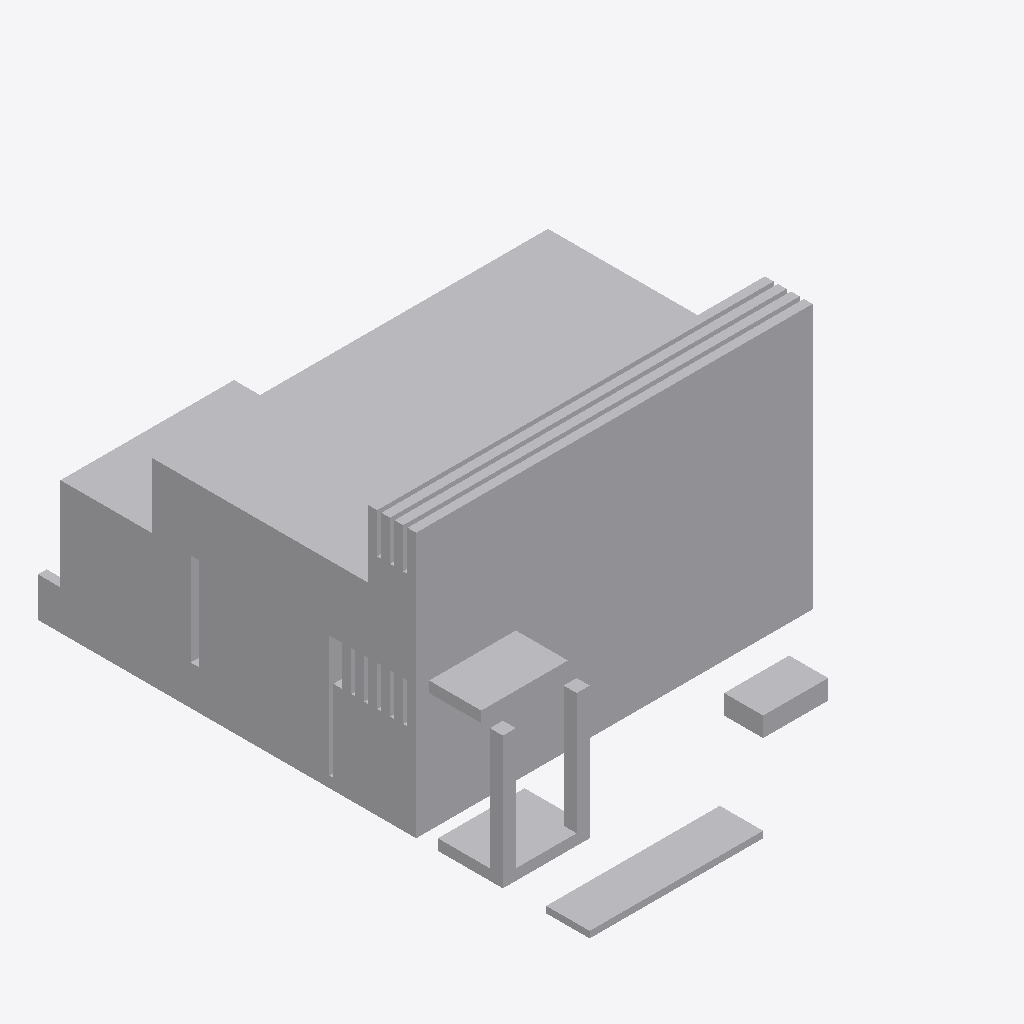
Isometric view of an IFC building model (IFC-SPF (STEP), schema IFC4, length unit metre), seen from the south-west, elements coloured by IFC class (only those large enough to see are counted): 31 other elements (light grey).
Extent 9.1 m × 12.7 m × 6.1 m (x, y, z). Storeys (1): Storey at 0.00 m. Elements (34): 34 IfcBuildingElementProxy.

HEADER;
FILE_DESCRIPTION(('ViewDefinition [CoordinationView]'),'2;1');
FILE_NAME('','2026-10-09T16:10:18',(''),(''),'IfcOpenShell 0.9.0alpha0-8c614fa','IfcOpenShell 0.9.0alpha0-8c614fa','');
FILE_SCHEMA(('IFC4'));
ENDSEC;
DATA;
#13=IFCPROJECT('1WOv6SjRbACR2DavrV_j9m',#12,'CityJSON Conversion',$,$,$,$,(#7),#2);
#15=IFCSITE('3sm_gBlZ98AesKXV4AGSJ3',#12,'Site',$,$,#14,$,$,.ELEMENT.,$,$,$,$,$);
#17=IFCBUILDING('0ca1x2mrv7MeUTWXs1LCPR',#12,'Building',$,$,#16,$,$,.ELEMENT.,$,$,$);
#19=IFCBUILDINGSTOREY('3xUBb_14H7nu01vAawGVZt',#12,'Storey',$,$,#18,$,$,.ELEMENT.,$);
#493=IFCBUILDINGELEMENTPROXY('2om8d65hDF1eSTtg4_D14V',#12,'Roof1',$,'BuildingPart',#492,#491,$,$);
#373=IFCBUILDINGELEMENTPROXY('0V$M8bV$zDEfnv$eM8oIdx',#12,'Wall7',$,'BuildingPart',#372,#371,$,$);
#56=IFCBUILDINGELEMENTPROXY('3oIlE_U699NRnOJkQXHaLR',#12,'Wall1',$,'BuildingPart',#55,#54,$,$);
#150=IFCBUILDINGELEMENTPROXY('35sWkHuGbF7BT2Opcl1GH$',#12,'Room2',$,'BuildingPart',#149,#148,$,$);
#137=IFCBUILDINGELEMENTPROXY('04_IAUSov73Q6pUsL6oNVJ',#12,'Room1',$,'BuildingPart',#136,#135,$,$);
#347=IFCBUILDINGELEMENTPROXY('2e1DWHyofBnAuOaw9VObEs',#12,'Other1',$,'BuildingPart',#346,#345,$,$);
#412=IFCBUILDINGELEMENTPROXY('3t5vrii7f5Tw4DOfVxIxfk',#12,'Wall10',$,'BuildingPart',#411,#410,$,$);
#425=IFCBUILDINGELEMENTPROXY('3F5hDw8uz8o9gsxJVXS6vV',#12,'Slab4',$,'BuildingPart',#424,#423,$,$);
#399=IFCBUILDINGELEMENTPROXY('3tkKmD43PDQ8Fi2up0_KOS',#12,'Wall9',$,'BuildingPart',#398,#397,$,$);
#386=IFCBUILDINGELEMENTPROXY('1J_DwglpX4ufhRgQD1DroO',#12,'Wall8',$,'BuildingPart',#385,#384,$,$);
#289=IFCBUILDINGELEMENTPROXY('1tH7zIGLLBfRE8RKwgkbuX',#12,'Slab2',$,'BuildingPart',#288,#287,$,$);
#331=IFCBUILDINGELEMENTPROXY('1j7bestEb8AO1snfkVaFD7',#12,'Stair2',$,'BuildingInstallation',#330,#329,$,$);
#276=IFCBUILDINGELEMENTPROXY('2QR6PV0wT8zwhL6$r$WwHi',#12,'Stair1',$,'BuildingInstallation',#275,#274,$,$);
#305=IFCBUILDINGELEMENTPROXY('2T9QXQcn93UwtPaUQVyowt',#12,'Column1',$,'BuildingPart',#304,#303,$,$);
#318=IFCBUILDINGELEMENTPROXY('1L0LlzW0zFAONyW4KmENxk',#12,'Column2',$,'BuildingPart',#317,#316,$,$);
#360=IFCBUILDINGELEMENTPROXY('0z_y$oaqPD1R3CHCZtKCkP',#12,'Slab3',$,'BuildingPart',#359,#358,$,$);
#40=IFCBUILDINGELEMENTPROXY('21iuNZHJnA5QrJFA24x3oW',#12,'Slab1',$,'BuildingPart',#39,#38,$,$);
#179=IFCBUILDINGELEMENTPROXY('0nmyQJSub4OBvB5pvFJ8o2',#12,'Door1',$,'BuildingPart',#178,#177,$,$);
#438=IFCBUILDINGELEMENTPROXY('2UBn_FLrz6kfLuBbLiKiR1',#12,'Door4',$,'BuildingPart',#437,#436,$,$);
#192=IFCBUILDINGELEMENTPROXY('24AgDaKsD9Gu31teNYfw2N',#12,'Door2',$,'BuildingPart',#191,#190,$,$);
#108=IFCBUILDINGELEMENTPROXY('0HhkifEz9E9gDTSReo8JjS',#12,'Wall5',$,'BuildingPart',#107,#106,$,$);
#95=IFCBUILDINGELEMENTPROXY('0ZMqB6yf19cObtIEblVTVP',#12,'Wall4',$,'BuildingPart',#94,#93,$,$);
#121=IFCBUILDINGELEMENTPROXY('1WaaqbBd9DgP72HjkTD2yT',#12,'Wall6',$,'BuildingPart',#120,#119,$,$);
#260=IFCBUILDINGELEMENTPROXY('04JndVB3f4BwF4F6tUQJEG',#12,'Window4',$,'BuildingPart',#259,#258,$,$);
#82=IFCBUILDINGELEMENTPROXY('2JzjPIy_51MeLdaAP511Aw',#12,'Wall3',$,'BuildingPart',#81,#80,$,$);
#69=IFCBUILDINGELEMENTPROXY('2OivNz9hTCzuxgllZavrEs',#12,'Wall2',$,'BuildingPart',#68,#67,$,$);
#451=IFCBUILDINGELEMENTPROXY('0BztIZPuX1cRI1huvXqLBu',#12,'Window5',$,'BuildingPart',#450,#449,$,$);
#234=IFCBUILDINGELEMENTPROXY('2YUKWjxZb62ev9pDZcdgQ8',#12,'Window2',$,'BuildingPart',#233,#232,$,$);
#205=IFCBUILDINGELEMENTPROXY('0k3a4Pd65EOPMcsA6zpnZo',#12,'Door3',$,'BuildingPart',#204,#203,$,$);
#464=IFCBUILDINGELEMENTPROXY('3S2$bD0$99pRdYX_URfUL1',#12,'Window6',$,'BuildingPart',#463,#462,$,$);
#477=IFCBUILDINGELEMENTPROXY('1U7qzMRxXBKhdLBiQ6O3mi',#12,'Window7',$,'BuildingPart',#476,#475,$,$);
ENDSEC;
